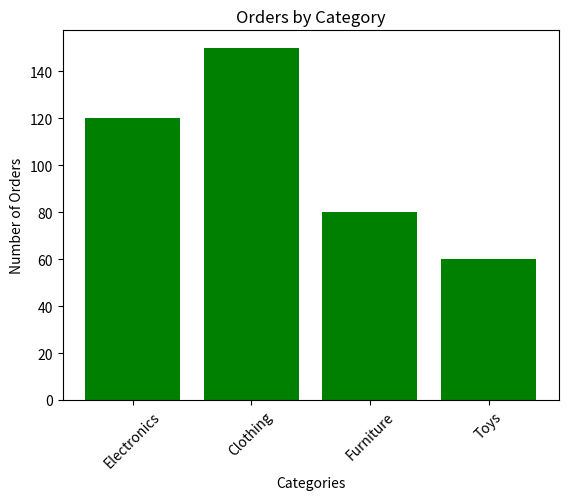

This figure's Python source:
import matplotlib.pyplot as plt
import numpy as np

categories = ['Electronics', 'Clothing', 'Furniture', 'Toys']
orders = np.array([120, 150, 80, 60])


plt.bar(categories, orders, color="green", )

plt.title("Orders by Category")
plt.ylabel("Number of Orders")
plt.xlabel("Categories")

plt.xticks(rotation=45)

plt.show()